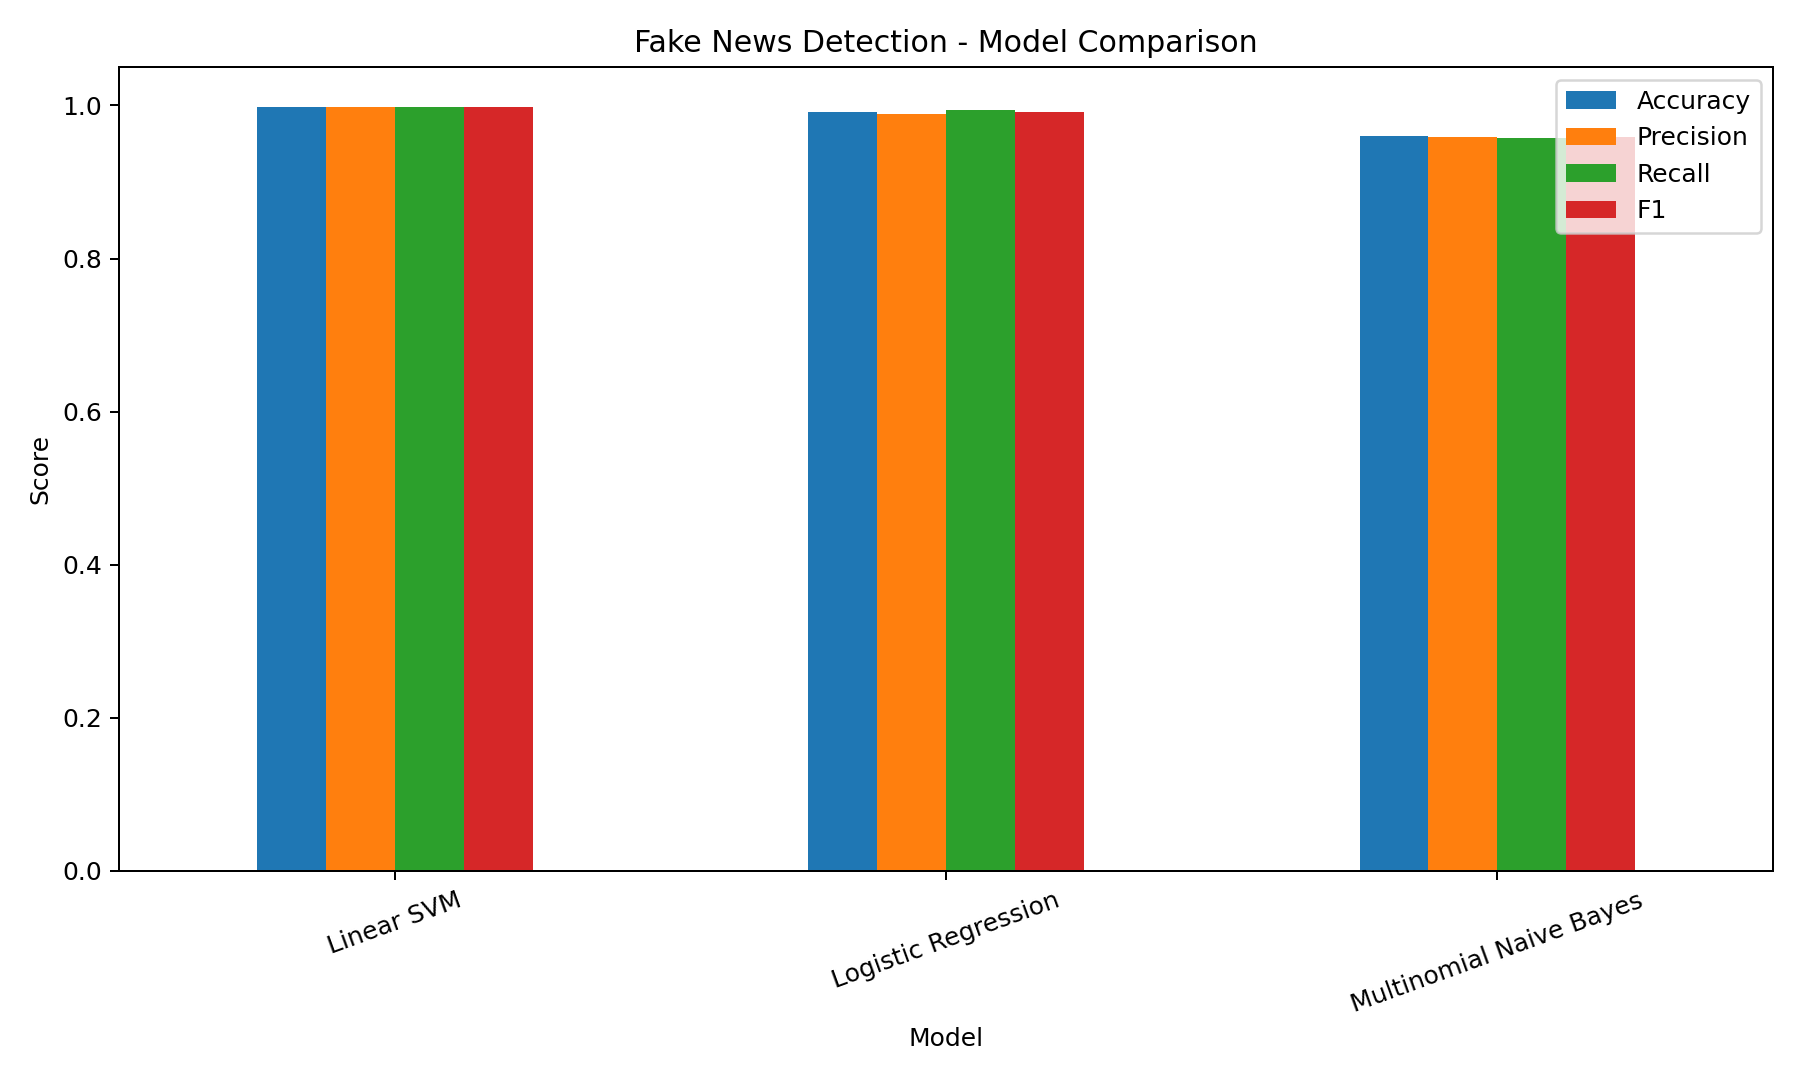

The data file committed next to this chart (first rows):
Model, Accuracy, Precision, Recall, F1
Linear SVM, 0.9983, 0.9979, 0.9986, 0.9982
Logistic Regression, 0.9917, 0.989, 0.9936, 0.9913
Multinomial Naive Bayes, 0.9605, 0.9589, 0.9578, 0.9584
